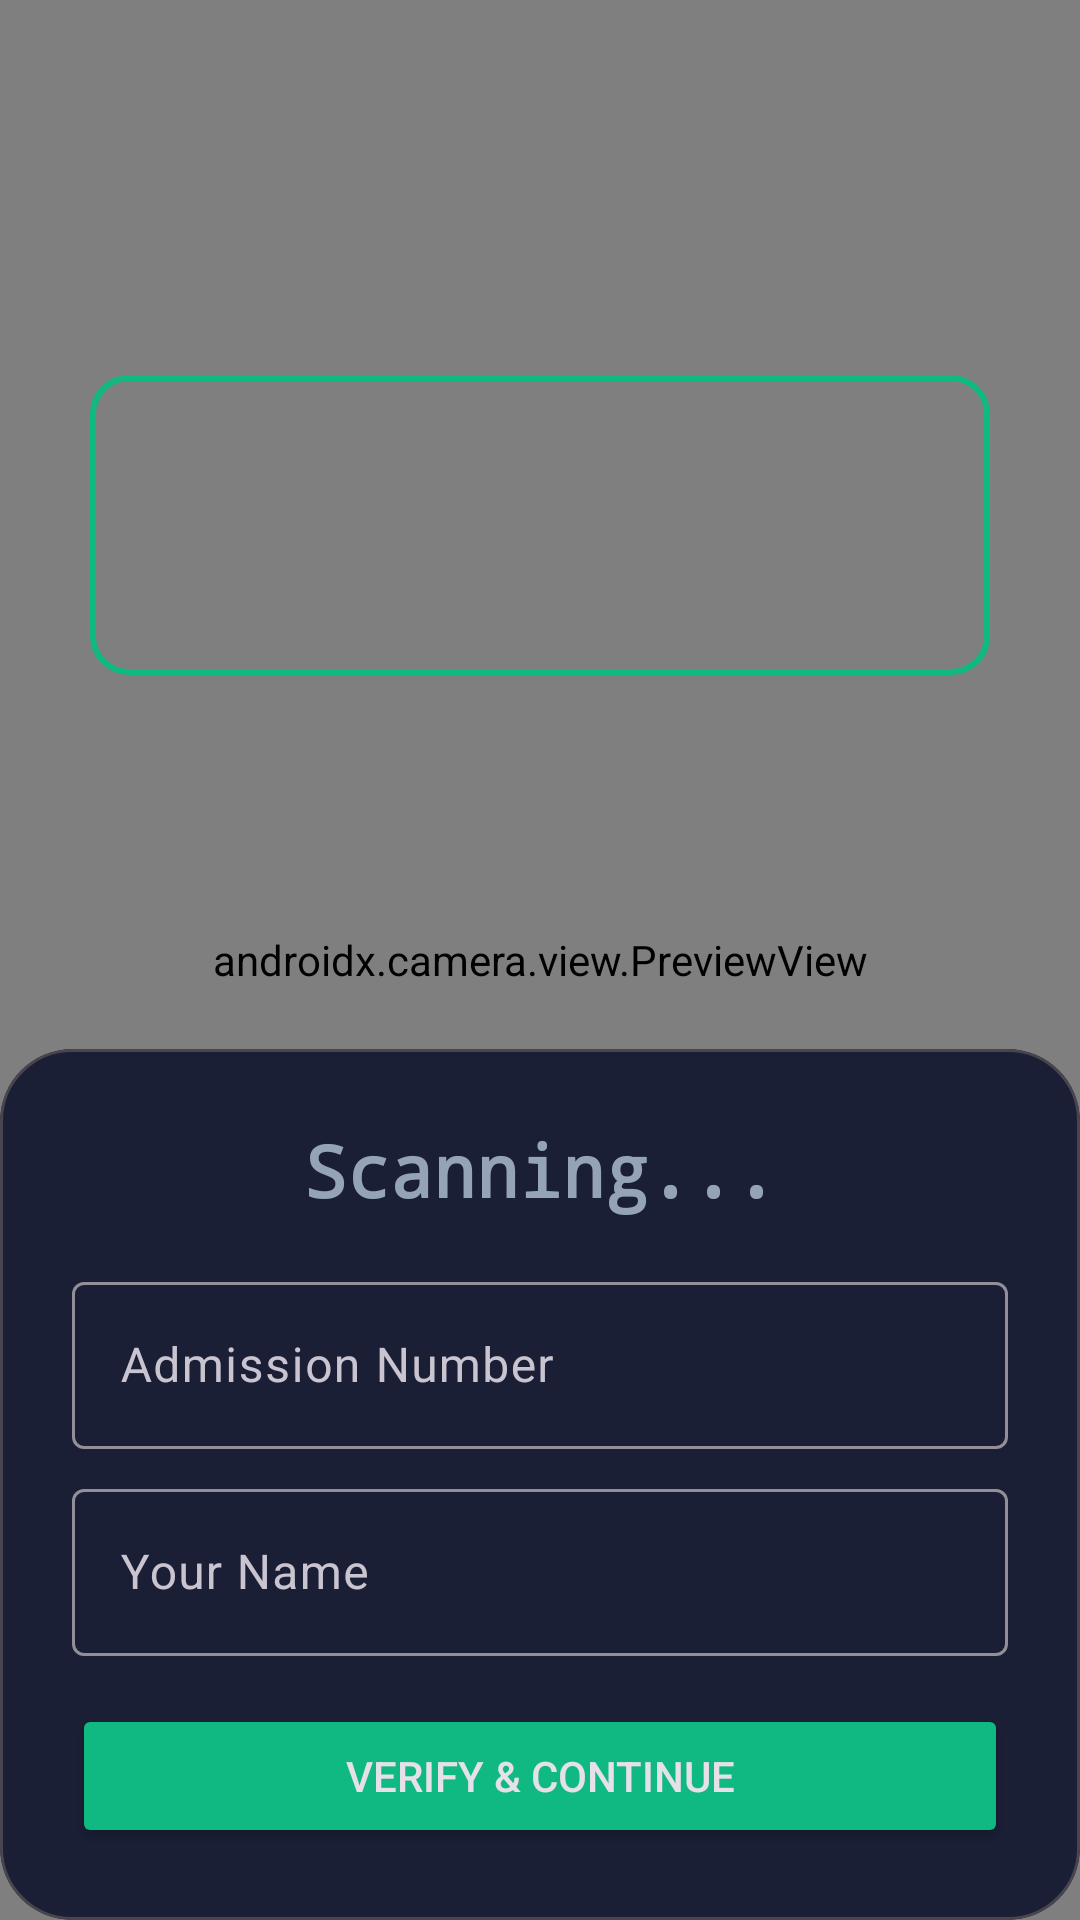

Produce the Android XML layout that renders to this screen, including the resource entries it uses.
<!-- AndroidManifest.xml: application theme Theme.CoRide -->
<!-- res/layout/fragment_scanner.xml -->
<?xml version="1.0" encoding="utf-8"?>
<androidx.constraintlayout.widget.ConstraintLayout xmlns:android="http://schemas.android.com/apk/res/android"
    xmlns:app="http://schemas.android.com/apk/res-auto"
    android:layout_width="match_parent"
    android:layout_height="match_parent"
    android:background="@android:color/black">

    <androidx.camera.view.PreviewView
        android:id="@+id/camera_preview"
        android:layout_width="match_parent"
        android:layout_height="match_parent" />

    <View
        android:id="@+id/overlay"
        android:layout_width="300dp"
        android:layout_height="100dp"
        android:background="@drawable/bg_scanner_overlay"
        app:layout_constraintTop_toTopOf="parent"
        app:layout_constraintBottom_toTopOf="@id/bottom_card"
        app:layout_constraintStart_toStartOf="parent"
        app:layout_constraintEnd_toEndOf="parent" />

    <com.google.android.material.card.MaterialCardView
        android:id="@+id/bottom_card"
        android:layout_width="match_parent"
        android:layout_height="wrap_content"
        app:cardBackgroundColor="@color/colorCardBg"
        app:cardCornerRadius="24dp"
        app:layout_constraintBottom_toBottomOf="parent">

        <LinearLayout
            android:layout_width="match_parent"
            android:layout_height="wrap_content"
            android:orientation="vertical"
            android:padding="24dp">

            <TextView
                android:id="@+id/tv_scanned_result"
                android:layout_width="match_parent"
                android:layout_height="wrap_content"
                android:gravity="center"
                android:hint="Scanning..."
                android:textColorHint="#94a3b8"
                android:textColor="@color/colorOnPrimary"
                android:textSize="24sp"
                android:textStyle="bold"
                android:typeface="monospace" />

            <LinearLayout
                android:id="@+id/layout_details"
                android:layout_width="match_parent"
                android:layout_height="wrap_content"
                android:layout_marginTop="16dp"
                android:orientation="horizontal"
                android:gravity="center"
                android:visibility="gone">
                <TextView
                    android:id="@+id/chip_year"
                    android:layout_width="wrap_content"
                    android:layout_height="wrap_content"
                    android:background="@drawable/bg_chip"
                    android:padding="8dp"
                    android:textColor="@color/colorOnPrimary"
                    android:layout_marginEnd="8dp"/>
                <TextView
                    android:id="@+id/chip_serial"
                    android:layout_width="wrap_content"
                    android:layout_height="wrap_content"
                    android:background="@drawable/bg_chip"
                    android:padding="8dp"
                    android:textColor="@color/colorOnPrimary"
                    android:layout_marginEnd="8dp"/>
                <TextView
                    android:id="@+id/chip_branch"
                    android:layout_width="wrap_content"
                    android:layout_height="wrap_content"
                    android:background="@drawable/bg_chip"
                    android:padding="8dp"
                    android:textColor="@color/colorOnPrimary"/>
            </LinearLayout>

            <com.google.android.material.textfield.TextInputLayout
                android:layout_width="match_parent"
                android:layout_height="wrap_content"
                android:layout_marginTop="16dp"
                android:hint="Admission Number">
                <com.google.android.material.textfield.TextInputEditText
                    android:id="@+id/et_scanned_adm"
                    android:layout_width="match_parent"
                    android:layout_height="wrap_content" />
            </com.google.android.material.textfield.TextInputLayout>
            
            <com.google.android.material.textfield.TextInputLayout
                android:layout_width="match_parent"
                android:layout_height="wrap_content"
                android:layout_marginTop="8dp"
                android:hint="Your Name">
                <com.google.android.material.textfield.TextInputEditText
                    android:id="@+id/et_scanned_name"
                    android:layout_width="match_parent"
                    android:layout_height="wrap_content" />
            </com.google.android.material.textfield.TextInputLayout>

            <Button
                android:id="@+id/btn_verify_scanned"
                android:layout_width="match_parent"
                android:layout_height="wrap_content"
                android:layout_marginTop="16dp"
                android:backgroundTint="@color/colorAccent"
                android:text="Verify &amp; Continue" />

        </LinearLayout>
    </com.google.android.material.card.MaterialCardView>

</androidx.constraintlayout.widget.ConstraintLayout>
<!-- resources referenced by this layout -->
<resources>
  <color name="colorAccent">#10b981</color>
  <color name="colorCardBg">#1a1f36</color>
  <color name="colorOnPrimary">#FFFFFF</color>
  <!-- drawable bg_chip (drawable) -->
  <?xml version="1.0" encoding="utf-8"?>
  <shape xmlns:android="http://schemas.android.com/apk/res/android"
      android:shape="rectangle">
      <solid android:color="#2a2f4a" />
      <corners android:radius="8dp" />
  </shape>
  <!-- drawable bg_scanner_overlay (drawable) -->
  <?xml version="1.0" encoding="utf-8"?>
  <shape xmlns:android="http://schemas.android.com/apk/res/android"
      android:shape="rectangle">
      <solid android:color="#00000000" />
      <stroke android:width="2dp" android:color="@color/colorAccent" />
      <corners android:radius="12dp" />
  </shape>
  <style name="Theme.CoRide" parent="Theme.Material3.Dark.NoActionBar">
          <item name="colorPrimary">@color/colorPrimary</item>
          <item name="colorPrimaryDark">@color/colorPrimaryDark</item>
          <item name="colorAccent">@color/colorAccent</item>
          <item name="colorSecondary">@color/colorAccent</item>
          <item name="android:windowBackground">@color/colorBackground</item>
          <item name="colorSurface">@color/colorSurface</item>
          <item name="colorOnPrimary">@color/colorOnPrimary</item>
          <item name="colorOnSurface">@color/colorOnSurface</item>
      </style>
  <color name="colorPrimary">#6366f1</color>
  <color name="colorPrimaryDark">#4f46e5</color>
  <color name="colorBackground">#0a0e1a</color>
  <color name="colorSurface">#111827</color>
  <color name="colorOnSurface">#e2e8f0</color>
</resources>
